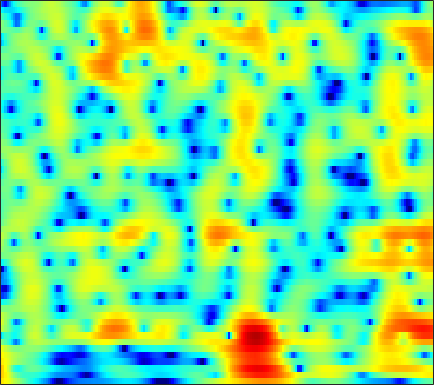

Data behind this chart, as committed beside it:
6.8678, 6.4053, 5.7216, 4.9685, 4.3612, 3.5033, 2.5997, 1.8994, 0.94509, -0.018511, -0.97899, -1.6887, -2.6157, -3.5164, -4.1808, -5.0476, -5.9149, -6.5856, -7.5397, -8.5983, -9.8061, -10.85, -12.493, -14.528
8.014, 7.168, 5.92, 4.549, 3.456, 1.954, 0.4762, -0.5485, -1.697, -2.509, -2.984, -3.167, -3.281, -3.349, -3.42, -3.583, -3.853, -4.135, -4.625, -5.251, -6.001, -6.637, -7.556, -8.509
8.281, 7.165, 5.451, 3.451, 1.756, -0.7205, -3.148, -4.473, -4.888, -4.101, -3.044, -2.358, -1.69, -1.296, -1.163, -1.172, -1.362, -1.61, -2.061, -2.619, -3.254, -3.768, -4.487, -5.23
6.638, 5.981, 5.083, 4.184, 3.527, 2.697, 1.943, 1.438, 0.8556, 0.3694, -0.04776, -0.3334, -0.7112, -1.127, -1.485, -2.05, -2.744, -3.365, -4.34, -5.481, -6.789, -7.893, -9.547, -11.46
5.962, 5.392, 4.642, 3.919, 3.404, 2.754, 2.157, 1.746, 1.25, 0.8088, 0.413, 0.1369, -0.2195, -0.5962, -0.9089, -1.393, -1.998, -2.551, -3.441, -4.505, -5.729, -6.749, -8.252, -9.93
4.875, 4.034, 2.957, 1.962, 1.303, 0.5796, 0.07347, -0.144, -0.2183, -0.1167, 0.07205, 0.2265, 0.4014, 0.4979, 0.5242, 0.512, 0.4325, 0.3077, 0.01761, -0.4224, -0.9902, -1.481, -2.184, -2.911
0.1478, -0.8027, -1.966, -3.306, -4.633, -7.037, -10.18, -11.71, -9.464, -5.793, -2.957, -1.381, 0.1766, 1.218, 1.728, 2.149, 2.366, 2.433, 2.391, 2.196, 1.871, 1.574, 1.177, 0.8481
-7.773, -4.811, -3.034, -2.871, -3.438, -4.561, -5.29, -5.071, -4.036, -2.755, -1.438, -0.4332, 0.9195, 2.14, 2.837, 3.332, 3.327, 3.055, 2.4, 1.464, 0.2534, -0.8168, -2.246, -3.099
3.103, 2.173, 1.011, -0.2471, -1.318, -2.821, -4.139, -4.65, -4.375, -3.211, -1.718, -0.6379, 0.5514, 1.475, 2.062, 2.629, 2.787, 2.582, 1.877, 0.7202, -0.9531, -2.62, -5.351, -7.434
4.243, 3.031, 1.398, -0.3254, -1.923, -4.976, -9.47, -12.34, -10.69, -7.371, -4.392, -2.379, -0.289, 0.9494, 1.448, 1.84, 2.118, 2.206, 2.038, 1.547, 0.8769, 0.3634, -0.2219, -0.6475
3.078, 2.442, 1.609, 0.8512, 0.3165, -0.3451, -0.8934, -1.094, -0.9643, -0.5364, -0.0352, 0.3443, 0.9344, 1.541, 1.851, 2.001, 1.964, 1.847, 1.548, 1.043, 0.3744, -0.2152, -1.135, -2.195
0.1902, 0.1496, 0.02812, -0.03774, 0.05763, 0.3595, 0.6536, 0.8037, 1.027, 1.429, 1.922, 2.191, 2.338, 2.447, 2.566, 2.62, 2.409, 2.094, 1.551, 0.877, -0.002494, -0.8466, -2.238, -3.921
-5.504, -4.995, -4.208, -3.335, -2.663, -1.718, -0.7022, 0.052, 0.9291, 1.639, 2.257, 2.695, 3.139, 3.325, 3.341, 3.266, 3.037, 2.727, 2.136, 1.351, 0.3617, -0.4858, -1.732, -3.096
-13.99, -14.21, -12.97, -10.18, -7.916, -5.376, -3.265, -1.783, 0.01729, 1.413, 2.354, 2.909, 3.602, 4.064, 4.167, 4.075, 3.84, 3.546, 2.898, 1.978, 0.838, -0.1495, -1.716, -3.587
-16.48, -18.61, -18.75, -14.25, -11.07, -7.321, -4.246, -2.46, -0.5811, 1.006, 2.324, 3.027, 3.663, 4.132, 4.356, 4.397, 4.169, 3.851, 3.229, 2.366, 1.225, 0.1346, -1.653, -3.937
-10.74, -10.49, -9.848, -8.268, -6.911, -5.311, -3.59, -2.218, -0.6531, 0.5337, 1.585, 2.312, 2.968, 3.285, 3.441, 3.517, 3.332, 3.047, 2.562, 1.922, 1.105, 0.4165, -0.5336, -1.523
-11.59, -10.74, -9.085, -7.484, -6.18, -4.228, -2.556, -1.533, -0.2205, 0.9727, 1.762, 2.194, 2.73, 3.026, 3.028, 2.876, 2.607, 2.299, 1.748, 1.099, 0.4636, 0.02019, -0.5462, -0.9958
-31.26, -18.44, -11.08, -6.904, -4.993, -2.804, -0.8078, 0.2624, 1.313, 2.332, 3.1, 3.338, 3.529, 3.642, 3.48, 2.975, 2.325, 1.69, 0.5794, -0.6339, -1.771, -2.484, -3.089, -3.101
-5.734, -5.045, -3.733, -2.521, -1.318, 0.09065, 1.075, 1.845, 2.784, 3.288, 3.716, 4.025, 4.031, 3.74, 3.47, 2.815, 1.687, 0.5817, -1.327, -4.119, -8.536, -13.87, -18.38, -10.44
-0.6819, -0.5973, -0.2708, -0.1724, 0.06411, 0.6431, 0.9912, 1.266, 1.875, 2.293, 2.431, 2.669, 2.809, 2.522, 2.279, 1.804, 0.941, 0.1717, -1.037, -2.583, -4.09, -4.954, -5.494, -4.817
0.9095, 0.4637, -0.2333, -0.6561, -1.188, -1.843, -1.71, -1.445, -1.089, -0.1973, 0.562, 0.7103, 1.011, 1.186, 0.971, 0.6283, 0.3248, -0.01283, -0.485, -0.751, -0.9576, -1.04, -0.8561, -0.6118
1.908, 1.106, -0.4332, -2.294, -4.678, -9.818, -13.77, -9.813, -5.29, -2.75, -0.6656, -0.006777, 0.1503, 0.2064, -0.2322, -1.087, -1.756, -2.166, -2.216, -1.653, -0.953, -0.3965, 0.4055, 1.011
2.445, 2.301, 1.541, 0.2861, -0.5057, -2.244, -2.565, -2.176, -1.081, 0.4697, 0.8809, 1.32, 1.069, -0.1394, -1.277, -4.23, -9.651, -16.93, -12.8, -6.447, -3.22, -1.596, -0.3665, 0.3943
0.6167, 1.228, 1.803, 2.011, 2.151, 2.259, 2.321, 2.512, 2.6, 2.784, 2.749, 2.455, 2.059, 1.076, 0.1834, -1.277, -2.815, -3.633, -3.805, -3.313, -2.683, -2.394, -2.464, -2.984
-1.481, -0.5484, 0.4945, 1.355, 1.683, 2.277, 2.526, 2.712, 2.957, 2.874, 2.978, 2.73, 2.457, 2.049, 1.575, 1.067, 0.3976, -0.03581, -0.573, -1.196, -1.82, -2.538, -3.692, -5.457
-2.085, -1.27, -0.3958, 0.4109, 0.8671, 1.361, 1.787, 1.968, 2.249, 2.347, 2.421, 2.459, 2.32, 2.218, 2.031, 1.748, 1.38, 1.056, 0.5192, -0.09653, -0.8666, -1.55, -2.6, -3.862
-2.349, -1.714, -0.8579, -0.3653, 0.1002, 0.4221, 0.7436, 0.9655, 1.073, 1.4, 1.475, 1.677, 1.861, 1.957, 2.059, 2.004, 1.933, 1.765, 1.456, 1.025, 0.4407, -0.04564, -0.8746, -1.728
-2.285, -1.661, -1.104, -0.7229, -0.6702, -0.6175, -0.7944, -0.8702, -0.8933, -0.7709, -0.2651, 0.08627, 0.7951, 1.401, 1.793, 2.23, 2.462, 2.539, 2.497, 2.264, 1.897, 1.501, 0.8721, 0.07124
-1.422, -0.9048, -0.8001, -0.7445, -1.242, -1.989, -3.469, -4.882, -6.508, -7.386, -5.215, -3.426, -1.312, 0.4842, 1.375, 2.381, 2.956, 3.239, 3.391, 3.325, 3.088, 2.774, 2.275, 1.534
-0.8011, -0.5372, -0.395, -0.6143, -1.004, -2.121, -3.8, -5.881, -9.041, -10.7, -7.184, -4.422, -1.61, 0.2602, 1.306, 2.218, 2.784, 3.006, 3.071, 2.986, 2.728, 2.481, 2.058, 1.574
-1.591, -1.233, -0.536, -0.3486, -0.0975, -0.2791, -0.377, -0.7262, -0.7873, -0.8723, -0.2464, 0.09201, 0.8603, 1.345, 1.693, 1.837, 1.795, 1.584, 1.166, 0.6127, 0.05525, -0.2942, -0.671, -0.7646
-4.131, -2.732, -1.393, -0.09016, 0.5018, 1.318, 1.722, 2.089, 2.217, 2.509, 2.491, 2.616, 2.447, 2.301, 1.942, 1.377, 0.4729, -0.3716, -1.784, -3.555, -5.542, -6.929, -7.629, -6.749
-7.242, -4.422, -2.115, -0.08937, 0.8221, 1.999, 2.635, 3.152, 3.374, 3.649, 3.435, 3.382, 2.856, 2.293, 1.55, 0.4881, -1.022, -2.295, -4.482, -7.067, -10.94, -14.66, -19.23, -13.19
-4.225, -2.728, -0.8687, 0.4776, 1.422, 2.244, 2.948, 3.189, 3.534, 3.474, 3.373, 3.02, 2.492, 1.575, 0.7593, -0.7214, -2.474, -4.067, -6.305, -8.516, -9.835, -10.14, -9.318, -7.806
-0.7432, 0.01645, 0.7647, 1.469, 1.894, 2.332, 2.689, 2.783, 2.924, 2.793, 2.746, 2.385, 1.963, 1.077, 0.3417, -1.197, -3.175, -5.231, -9.047, -15.71, -29.82, -16.35, -9.818, -6.415
0.8742, 1.023, 1.18, 1.228, 1.088, 0.9808, 0.6846, 0.7304, 0.539, 0.8156, 0.7756, 0.985, 0.8397, 0.671, 0.2713, -0.3884, -1.422, -2.332, -3.706, -4.936, -5.233, -4.825, -3.515, -2.031
0.5614, 0.3273, -0.06728, -0.9006, -1.695, -3.108, -4.694, -5.577, -5.753, -4.724, -3.392, -2.336, -1.388, -0.6416, -0.3913, -0.1537, -0.1198, -0.1671, -0.1774, -0.1556, 0.08713, 0.3623, 0.877, 1.487
-0.6878, -0.9224, -1.678, -3.026, -4.178, -7.075, -11.11, -17.49, -20.78, -11.41, -7.068, -5.394, -3.459, -2.48, -1.795, -1.317, -0.8724, -0.5776, -0.1459, 0.416, 0.9698, 1.479, 2.088, 2.67
-1.47, -1.587, -2.112, -2.826, -3.573, -4.682, -5.669, -6.413, -6.447, -5.863, -5.21, -4.415, -3.914, -3.576, -3.524, -3.617, -3.69, -3.517, -2.905, -1.782, -0.4612, 0.5297, 1.735, 2.703
-1.785, -1.919, -2.307, -2.583, -3.081, -3.315, -3.481, -3.695, -3.416, -3.445, -3.341, -3.204, -3.59, -4.147, -5.171, -7.152, -10.67, -14, -12.2, -6.774, -2.928, -0.8794, 1.242, 2.712
-2.833, -3.452, -4.343, -5.133, -5.786, -5.784, -5.51, -4.852, -4.071, -3.545, -2.881, -2.828, -2.859, -3.231, -3.927, -5.134, -6.569, -7.267, -6.456, -4.034, -1.51, 0.09394, 1.849, 3.147
-4.524, -5.923, -8.253, -12.62, -16.5, -18.15, -12.01, -9.171, -6.593, -4.541, -3.477, -2.896, -2.29, -2.113, -1.954, -1.875, -1.75, -1.452, -0.8634, -0.04553, 0.9796, 1.731, 2.645, 3.427
-4.345, -5.384, -7.081, -9.151, -10.31, -10.43, -8.98, -7.596, -5.696, -4.424, -3.47, -2.775, -2.277, -1.867, -1.577, -1.234, -0.826, -0.4584, 0.1363, 0.8039, 1.522, 2.057, 2.703, 3.229
-2.883, -3.111, -3.765, -4.208, -4.223, -4.391, -4.233, -3.728, -3.444, -3.105, -2.661, -2.624, -2.569, -2.481, -2.559, -2.449, -2.12, -1.762, -1.009, -0.08043, 0.8303, 1.518, 2.305, 2.893
-1.848, -1.868, -1.811, -1.73, -1.782, -1.728, -1.632, -1.697, -1.756, -1.774, -2.088, -2.526, -3.146, -4.205, -5.168, -6.48, -7.055, -6.375, -4.454, -2.264, -0.3637, 0.7872, 2.008, 2.874
-2.542, -2.191, -1.477, -1.099, -1.05, -0.822, -0.8005, -1.041, -1.037, -1.274, -1.837, -2.185, -3.12, -4.846, -6.702, -10.84, -17.64, -13.78, -7.049, -3, -0.3322, 1.036, 2.394, 3.291
-5.396, -3.807, -2.705, -2.099, -1.749, -1.912, -2.324, -2.391, -2.684, -2.891, -2.616, -2.357, -2.359, -2.396, -2.496, -2.733, -2.548, -1.98, -0.834, 0.464, 1.682, 2.439, 3.131, 3.528
-4.606, -3.584, -2.864, -2.631, -2.852, -4.012, -5.912, -7.427, -10.12, -9.208, -6.124, -4.461, -2.393, -0.8844, -0.1058, 0.6954, 1.363, 1.836, 2.371, 2.791, 3.084, 3.227, 3.213, 2.982
-1.271, -1.232, -1.253, -1.541, -2.109, -3.462, -5.594, -7.376, -9.984, -9.029, -5.765, -3.495, -1.104, 0.5501, 1.447, 2.364, 2.974, 3.286, 3.484, 3.458, 3.173, 2.818, 2.084, 1.058
-0.3349, -0.3711, -0.319, -0.4563, -0.8448, -1.095, -1.301, -1.493, -1.706, -1.415, -0.5833, 0.2619, 1.1, 1.861, 2.39, 2.908, 3.173, 3.207, 3.105, 2.775, 2.131, 1.347, -0.01953, -1.996
-2.319, -2.057, -1.643, -1.161, -0.7233, -0.2741, 0.08623, 0.2014, 0.5448, 0.9673, 1.369, 1.543, 1.879, 2.167, 2.299, 2.351, 2.298, 2.168, 1.881, 1.439, 0.855, 0.2735, -0.7614, -2.143
-8.599, -6.599, -4.245, -2.399, -1.272, -0.3973, 0.1973, 0.6839, 1.234, 1.579, 1.747, 1.814, 1.937, 1.882, 1.682, 1.316, 0.8725, 0.547, 0.09912, -0.2382, -0.424, -0.414, -0.4752, -0.5893
-7.32, -5.248, -3.166, -1.748, -1.131, -0.3607, 0.2277, 0.6252, 0.9252, 1.184, 1.452, 1.693, 1.633, 1.3, 0.8655, -0.0275, -1.385, -2.66, -4.228, -4.676, -3.651, -2.467, -0.9035, 0.3046
-0.2491, -0.372, -0.6085, -0.915, -1.169, -1.436, -1.638, -1.925, -1.811, -1.147, -0.2901, 0.1863, 0.5279, 0.5137, 0.2038, -0.8111, -2.755, -5.177, -10.82, -15.48, -7.546, -3.897, -0.7567, 1.251
0.6056, -0.3145, -1.452, -2.753, -3.779, -6.002, -9.232, -12.08, -11.36, -7.738, -4.798, -3.22, -1.558, -0.611, -0.296, -0.3221, -0.6805, -1.033, -1.439, -1.302, -0.5177, 0.302, 1.476, 2.477
-1.642, -2.611, -3.808, -5.061, -6.104, -8.002, -10.4, -12.32, -12.1, -9.17, -6.154, -4.235, -2.504, -1.292, -0.6602, -0.04236, 0.3715, 0.6018, 0.9172, 1.265, 1.696, 2.041, 2.508, 2.888
-5.518, -6.232, -6.967, -7.272, -7.544, -7.339, -6.988, -6.307, -5.494, -4.46, -3.351, -2.675, -1.708, -0.8848, -0.3426, 0.2288, 0.6898, 0.9838, 1.385, 1.768, 2.141, 2.425, 2.711, 2.904
-11.53, -14.66, -16.54, -12.8, -9.92, -7.122, -5.097, -3.935, -2.73, -1.774, -1.045, -0.6304, -0.1998, 0.04936, 0.1572, 0.2498, 0.4046, 0.624, 1.026, 1.557, 2.098, 2.459, 2.81, 2.986
